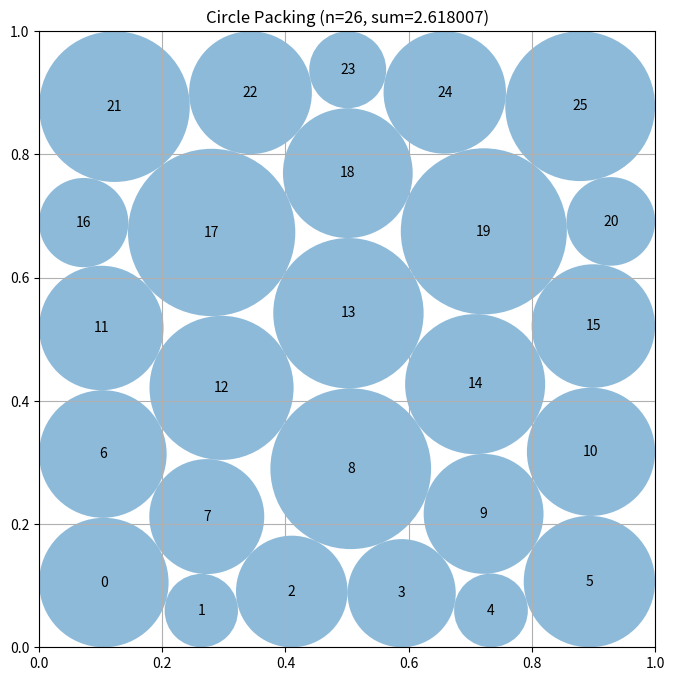

Write Python code to recreate this figure.
# EVOLVE-BLOCK-START
"""Adaptive nonlinear constructor for 26 circles in a unit square."""
import numpy as np


def _safe_radii(centers, radii):
    """Project an approximate optimizer result onto a strictly valid packing."""
    centers = np.asarray(centers, dtype=float).copy()
    radii = np.maximum(np.asarray(radii, dtype=float).copy(), 0.0)

    # Keep centers in the square.  The subsequent border cap handles radii.
    centers = np.clip(centers, 0.0, 1.0)

    border = np.minimum.reduce(
        [centers[:, 0], centers[:, 1], 1.0 - centers[:, 0], 1.0 - centers[:, 1]]
    )
    radii = np.minimum(radii, np.maximum(border, 0.0))

    # A common scaling factor preserves all already valid border constraints and
    # makes every pair constraint valid, including small optimizer roundoff.
    n = len(radii)
    scale = 1.0
    for i in range(n):
        for j in range(i + 1, n):
            d = np.hypot(
                centers[i, 0] - centers[j, 0],
                centers[i, 1] - centers[j, 1],
            )
            s = radii[i] + radii[j]
            if s > 0.0:
                scale = min(scale, d / s)

    # Tiny safety margin is deliberately far below evaluator precision.
    radii *= max(0.0, min(1.0, scale * (1.0 - 2.0e-10)))
    return centers, radii


def _row_seed(row_sizes, phase=0.0):
    """
    Produce a feasible low-radius staggered seed.

    Unequal row sizes are important: they let the optimizer discover large
    boundary circles instead of forcing all 26 circles into an equal grid.
    """
    centers = []
    rows = len(row_sizes)
    for row, count in enumerate(row_sizes):
        y = 0.105 + 0.79 * row / max(1, rows - 1)
        # Alternate horizontal phase, resembling a triangular lattice without
        # imposing exact symmetry on the final optimization.
        inset = 0.075 + 0.008 * ((row + int(phase * 10)) % 2)
        xs = np.linspace(inset, 1.0 - inset, count)
        for col, x in enumerate(xs):
            # Small deterministic offsets remove artificial multiple contacts.
            dx = 0.009 * np.sin(1.73 * (row + 1) * (col + 1) + phase)
            dy = 0.007 * np.cos(1.21 * (row + 2) * (col + 1) + phase)
            centers.append([np.clip(x + dx, 0.055, 0.945),
                            np.clip(y + dy, 0.055, 0.945)])
    centers = np.asarray(centers, dtype=float)
    radii = np.full(len(centers), 0.041, dtype=float)
    return centers, radii


def _fallback():
    """A dependency-free valid staggered packing."""
    centers, radii = _row_seed([5, 6, 5, 5, 5], 0.0)
    # Uniformly enlarge only as far as the actual seed permits.
    border = np.minimum.reduce(
        [centers[:, 0], centers[:, 1], 1 - centers[:, 0], 1 - centers[:, 1]]
    )
    limit = float(np.min(border))
    for i in range(26):
        for j in range(i):
            limit = min(limit, 0.5 * np.linalg.norm(centers[i] - centers[j]))
    radii[:] = 0.999999 * limit
    return centers, radii


def construct_packing():
    """
    Construct a high-sum, valid packing of 26 circles.

    Returns:
        (centers, radii, sum_of_radii)
    """
    # A selection of layered triangular-lattice seeds.  They have the same
    # circle count but different boundary defects, which is where unequal
    # radii offer most of their advantage.
    # Cyclic shifts change which layers carry the boundary defect.  This is
    # useful because the best unequal-radius contact graph need not retain
    # reflection symmetry after the outer circles expand against the walls.
    templates = [
        ([5, 6, 5, 5, 5], 0.00),
        ([5, 5, 6, 5, 5], 0.37),
        ([5, 5, 5, 6, 5], 0.74),
        ([6, 5, 5, 5, 5], 1.13),
        ([5, 5, 5, 5, 6], 1.49),
        ([4, 6, 5, 6, 5], 1.67),
        ([5, 4, 6, 5, 6], 2.03),
        ([6, 5, 4, 6, 5], 2.39),
        ([5, 6, 5, 4, 6], 2.76),
        ([6, 5, 6, 5, 4], 3.12),
        ([4, 6, 6, 5, 5], 3.48),
        ([5, 4, 6, 6, 5], 3.85),
        ([5, 5, 4, 6, 6], 4.21),
        ([6, 5, 5, 4, 6], 4.58),
        ([6, 6, 5, 5, 4], 4.94),
    ]

    best_centers, best_radii = _fallback()
    best_value = float(np.sum(best_radii))

    try:
        from scipy.optimize import minimize

        n = 26
        ii, jj = np.triu_indices(n, 1)
        pair_count = len(ii)

        def objective(z):
            return -float(np.sum(z[2 * n:]))

        def objective_jac(z):
            out = np.zeros(3 * n)
            out[2 * n:] = -1.0
            return out

        def inequalities(z):
            x = z[:n]
            y = z[n:2 * n]
            r = z[2 * n:]

            # Four containment inequalities per circle.
            walls = np.concatenate((x - r, 1.0 - x - r,
                                    y - r, 1.0 - y - r))

            # Squared-distance form is smooth away from coincident centers.
            dx = x[ii] - x[jj]
            dy = y[ii] - y[jj]
            pairs = dx * dx + dy * dy - (r[ii] + r[jj]) ** 2
            return np.concatenate((walls, pairs))

        def inequalities_jac(z):
            x = z[:n]
            y = z[n:2 * n]
            r = z[2 * n:]
            jac = np.zeros((4 * n + pair_count, 3 * n))

            k = np.arange(n)
            jac[k, k] = 1.0
            jac[k, 2 * n + k] = -1.0

            jac[n + k, k] = -1.0
            jac[n + k, 2 * n + k] = -1.0

            jac[2 * n + k, n + k] = 1.0
            jac[2 * n + k, 2 * n + k] = -1.0

            jac[3 * n + k, n + k] = -1.0
            jac[3 * n + k, 2 * n + k] = -1.0

            row = 4 * n + np.arange(pair_count)
            dx = x[ii] - x[jj]
            dy = y[ii] - y[jj]
            sr = r[ii] + r[jj]

            jac[row, ii] = 2.0 * dx
            jac[row, jj] = -2.0 * dx
            jac[row, n + ii] = 2.0 * dy
            jac[row, n + jj] = -2.0 * dy
            jac[row, 2 * n + ii] = -2.0 * sr
            jac[row, 2 * n + jj] = -2.0 * sr
            return jac

        constraints = {
            "type": "ineq",
            "fun": inequalities,
            "jac": inequalities_jac,
        }
        bounds = [(0.0, 1.0)] * (2 * n) + [(1.0e-7, 0.5)] * n

        for template, phase in templates:
            centers, radii = _row_seed(template, phase)
            z0 = np.concatenate((centers[:, 0], centers[:, 1], radii))

            result = minimize(
                objective,
                z0,
                jac=objective_jac,
                method="SLSQP",
                bounds=bounds,
                constraints=constraints,
                options={
                    "maxiter": 1450,
                    "ftol": 2.0e-11,
                    "disp": False,
                },
            )

            candidate = result.x if result.x is not None else z0
            candidate_centers = np.column_stack((candidate[:n], candidate[n:2 * n]))
            candidate_radii = candidate[2 * n:]
            candidate_centers, candidate_radii = _safe_radii(
                candidate_centers, candidate_radii
            )
            value = float(np.sum(candidate_radii))

            if value > best_value:
                best_centers = candidate_centers
                best_radii = candidate_radii
                best_value = value

    except Exception:
        # The explicit staggered fallback remains valid on installations where
        # SciPy is unavailable.
        pass

    return best_centers, best_radii, float(np.sum(best_radii))


def compute_max_radii(centers):
    """
    Retained public helper: conservative radii based on the supplied centers.
    """
    n = centers.shape[0]
    radii = np.minimum.reduce(
        [centers[:, 0], centers[:, 1], 1.0 - centers[:, 0], 1.0 - centers[:, 1]]
    ).astype(float)

    # Repeated global projection is conservative and avoids the order dependence
    # of sequential pair scaling.
    for _ in range(3):
        factor = 1.0
        for i in range(n):
            for j in range(i + 1, n):
                d = np.linalg.norm(centers[i] - centers[j])
                s = radii[i] + radii[j]
                if s > d and s > 0:
                    factor = min(factor, d / s)
        radii *= factor
    return radii


# EVOLVE-BLOCK-END


# This part remains fixed (not evolved)
def run_packing():
    """Run the circle packing constructor for n=26"""
    centers, radii, sum_radii = construct_packing()
    return centers, radii, sum_radii


def visualize(centers, radii):
    """
    Visualize the circle packing

    Args:
        centers: np.array of shape (n, 2) with (x, y) coordinates
        radii: np.array of shape (n) with radius of each circle
    """
    import matplotlib.pyplot as plt
    from matplotlib.patches import Circle

    fig, ax = plt.subplots(figsize=(8, 8))

    # Draw unit square
    ax.set_xlim(0, 1)
    ax.set_ylim(0, 1)
    ax.set_aspect("equal")
    ax.grid(True)

    # Draw circles
    for i, (center, radius) in enumerate(zip(centers, radii)):
        circle = Circle(center, radius, alpha=0.5)
        ax.add_patch(circle)
        ax.text(center[0], center[1], str(i), ha="center", va="center")

    plt.title(f"Circle Packing (n={len(centers)}, sum={sum(radii):.6f})")
    plt.show()


if __name__ == "__main__":
    centers, radii, sum_radii = run_packing()
    print(f"Sum of radii: {sum_radii}")
    # AlphaEvolve improved this to 2.635

    # Uncomment to visualize:
    visualize(centers, radii)
